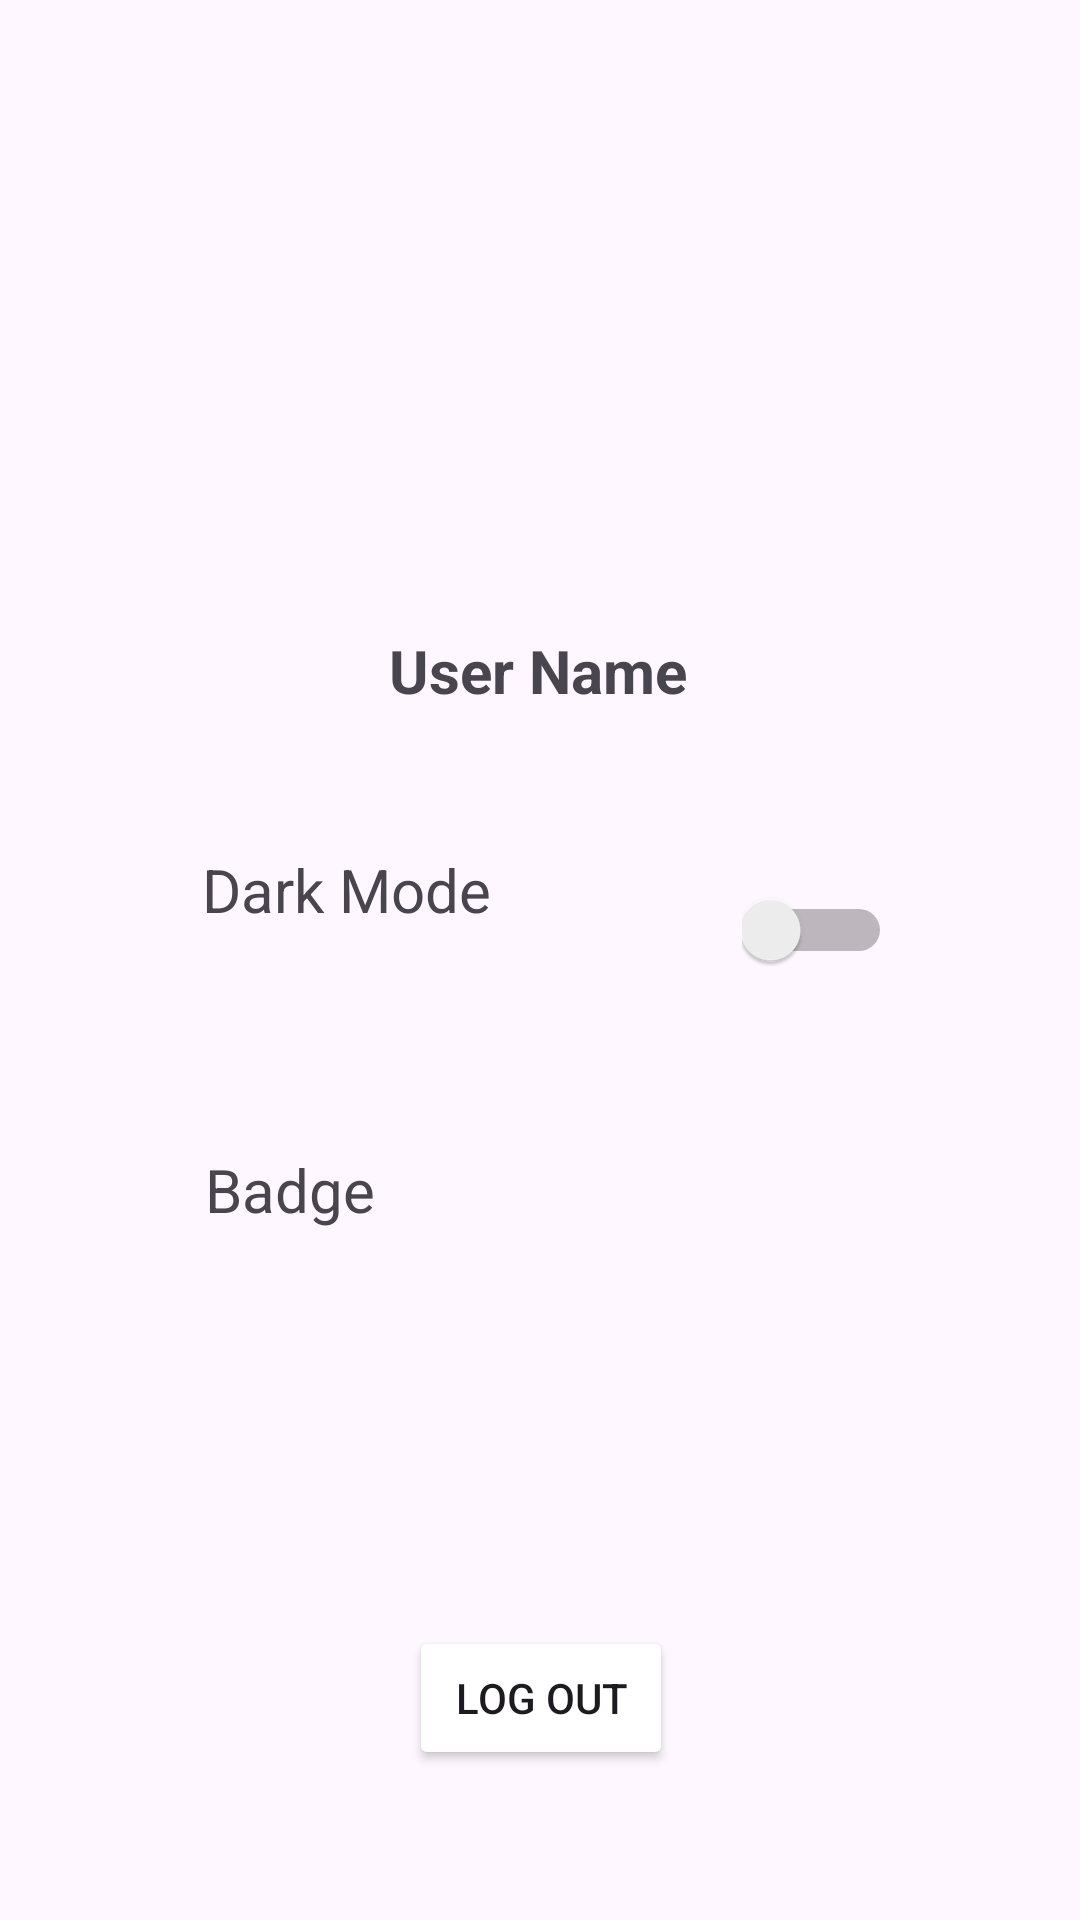

Android layout source for this screen:
<!-- AndroidManifest.xml: application theme Theme.CSCI4176_PMGroupProject -->
<!-- res/layout/activity_account.xml -->
<?xml version="1.0" encoding="utf-8"?>
<androidx.constraintlayout.widget.ConstraintLayout xmlns:android="http://schemas.android.com/apk/res/android"
    xmlns:app="http://schemas.android.com/apk/res-auto"
    xmlns:tools="http://schemas.android.com/tools"
    android:layout_width="match_parent"
    android:layout_height="match_parent"
    tools:context=".Activities.AccountActivity">

    <TextView
        android:id="@+id/darkModeTitle"
        android:layout_width="wrap_content"
        android:layout_height="wrap_content"
        android:text="Dark Mode"
        android:textSize="20sp"
        app:layout_constraintBottom_toBottomOf="parent"
        app:layout_constraintEnd_toEndOf="parent"
        app:layout_constraintHorizontal_bias="0.255"
        app:layout_constraintStart_toStartOf="parent"
        app:layout_constraintTop_toBottomOf="@+id/userName"
        app:layout_constraintVertical_bias="0.122" />

    <Switch
        android:id="@+id/modeSwitch"
        android:layout_width="50dp"
        android:layout_height="50dp"
        android:layout_marginStart="22dp"
        android:layout_marginTop="48dp"
        android:gravity="center"
        app:layout_constraintEnd_toEndOf="parent"
        app:layout_constraintHorizontal_bias="0.496"
        app:layout_constraintStart_toEndOf="@+id/darkModeTitle"
        app:layout_constraintTop_toBottomOf="@+id/userName" />

    <ImageView
        android:id="@+id/avatar"
        android:layout_width="150dp"
        android:layout_height="150dp"
        android:layout_marginTop="56dp"
        app:layout_constraintEnd_toEndOf="parent"
        app:layout_constraintHorizontal_bias="0.498"
        app:layout_constraintStart_toStartOf="parent"
        app:layout_constraintTop_toTopOf="parent" />

    <TextView
        android:id="@+id/userName"
        android:layout_width="wrap_content"
        android:layout_height="wrap_content"
        android:layout_marginTop="4dp"
        android:text="User Name"
        android:textSize="20sp"
        android:textStyle="bold"
        app:layout_constraintEnd_toEndOf="parent"
        app:layout_constraintHorizontal_bias="0.498"
        app:layout_constraintStart_toStartOf="parent"
        app:layout_constraintTop_toBottomOf="@+id/avatar" />


    <Button
        android:id="@+id/logOutButton"
        android:layout_width="wrap_content"
        android:layout_height="wrap_content"
        android:layout_marginTop="132dp"
        android:backgroundTint="@color/red"
        android:text="Log Out"
        app:layout_constraintEnd_toEndOf="parent"
        app:layout_constraintHorizontal_bias="0.501"
        app:layout_constraintStart_toStartOf="parent"
        app:layout_constraintTop_toBottomOf="@+id/BadgeTitle" />

    <TextView
        android:id="@+id/BadgeTitle"
        android:layout_width="wrap_content"
        android:layout_height="wrap_content"
        android:text="Badge"
        android:textSize="20sp"
        app:layout_constraintBottom_toBottomOf="parent"
        app:layout_constraintEnd_toEndOf="parent"
        app:layout_constraintHorizontal_bias="0.225"
        app:layout_constraintStart_toStartOf="parent"
        app:layout_constraintTop_toBottomOf="@+id/darkModeTitle"
        app:layout_constraintVertical_bias="0.241" />

    <ImageView
        android:id="@+id/badgeImage"
        android:layout_width="115dp"
        android:layout_height="106dp"
        android:layout_marginTop="52dp"
        app:layout_constraintEnd_toEndOf="parent"
        app:layout_constraintHorizontal_bias="0.742"
        app:layout_constraintStart_toEndOf="@+id/BadgeTitle"
        app:layout_constraintTop_toBottomOf="@+id/modeSwitch" />

    <FrameLayout
        android:id="@+id/navbarFrame"
        android:layout_width="match_parent"
        android:layout_height="wrap_content"
        app:layout_constraintBottom_toBottomOf="parent"
        app:layout_constraintEnd_toEndOf="parent"
        app:layout_constraintStart_toStartOf="parent"/>

</androidx.constraintlayout.widget.ConstraintLayout>
<!-- resources referenced by this layout -->
<resources>
  <style name="Theme.CSCI4176_PMGroupProject" parent="Base.Theme.CSCI4176_PMGroupProject" />
  <style name="Base.Theme.CSCI4176_PMGroupProject" parent="Theme.Material3.DayNight.NoActionBar">
          
          
      </style>
</resources>
